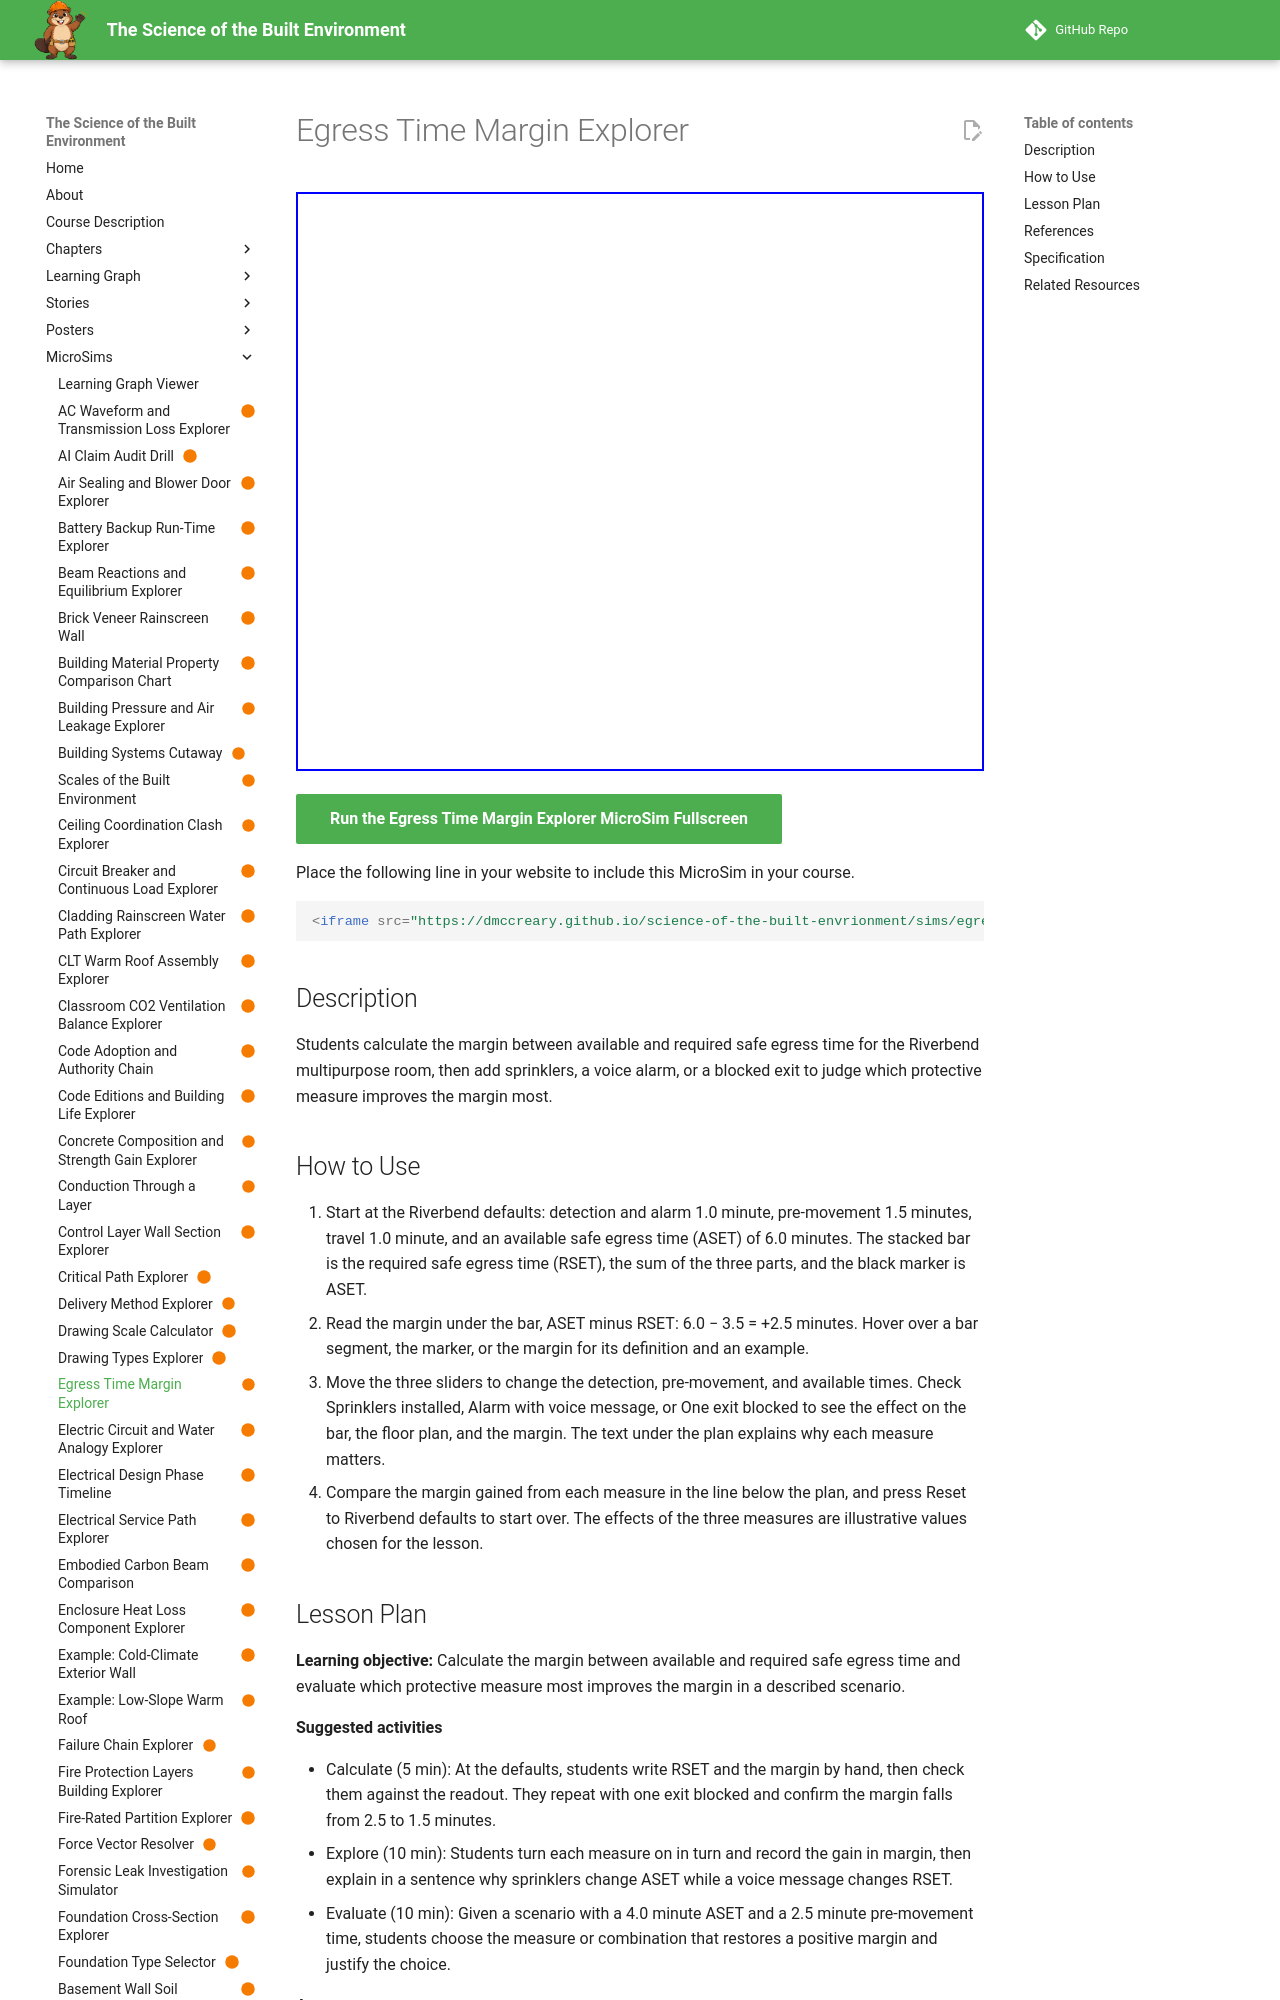

repository: dmccreary/science-of-the-built-envrionment · page: sims/egress-time-margin-explorer/index.html · generator: mkdocs

---
title: "Egress Time Margin Explorer"
description: "Students calculate the margin between available and required safe egress time for the Riverbend multipurpose room, then add sprinklers, a voice alarm, or a blocked exit to judge which protective measure improves the margin most."
image: /sims/egress-time-margin-explorer/egress-time-margin-explorer.png
og:image: /sims/egress-time-margin-explorer/egress-time-margin-explorer.png
twitter:image: /sims/egress-time-margin-explorer/egress-time-margin-explorer.png
social:
   cards: false
status: built
library: p5.js
bloom_level: Apply, Evaluate
---

# Egress Time Margin Explorer

<iframe src="main.html" width="100%" height="579" scrolling="no"></iframe>

[Run the Egress Time Margin Explorer MicroSim Fullscreen](main.html){ .md-button .md-button--primary }

Place the following line in your website to include this MicroSim in your course.

```html
<iframe src="https://dmccreary.github.io/science-of-the-built-envrionment/sims/egress-time-margin-explorer/main.html" width="100%" height="579" scrolling="no"></iframe>
```

## Description

Students calculate the margin between available and required safe egress time for the Riverbend multipurpose room, then add sprinklers, a voice alarm, or a blocked exit to judge which protective measure improves the margin most.

## How to Use

1. Start at the Riverbend defaults: detection and alarm 1.0 minute, pre-movement 1.5 minutes, travel 1.0 minute, and an available safe egress time (ASET) of 6.0 minutes. The stacked bar is the required safe egress time (RSET), the sum of the three parts, and the black marker is ASET.
2. Read the margin under the bar, ASET minus RSET: 6.0 − 3.5 = +2.5 minutes. Hover over a bar segment, the marker, or the margin for its definition and an example.
3. Move the three sliders to change the detection, pre-movement, and available times. Check Sprinklers installed, Alarm with voice message, or One exit blocked to see the effect on the bar, the floor plan, and the margin. The text under the plan explains why each measure matters.
4. Compare the margin gained from each measure in the line below the plan, and press Reset to Riverbend defaults to start over. The effects of the three measures are illustrative values chosen for the lesson.
